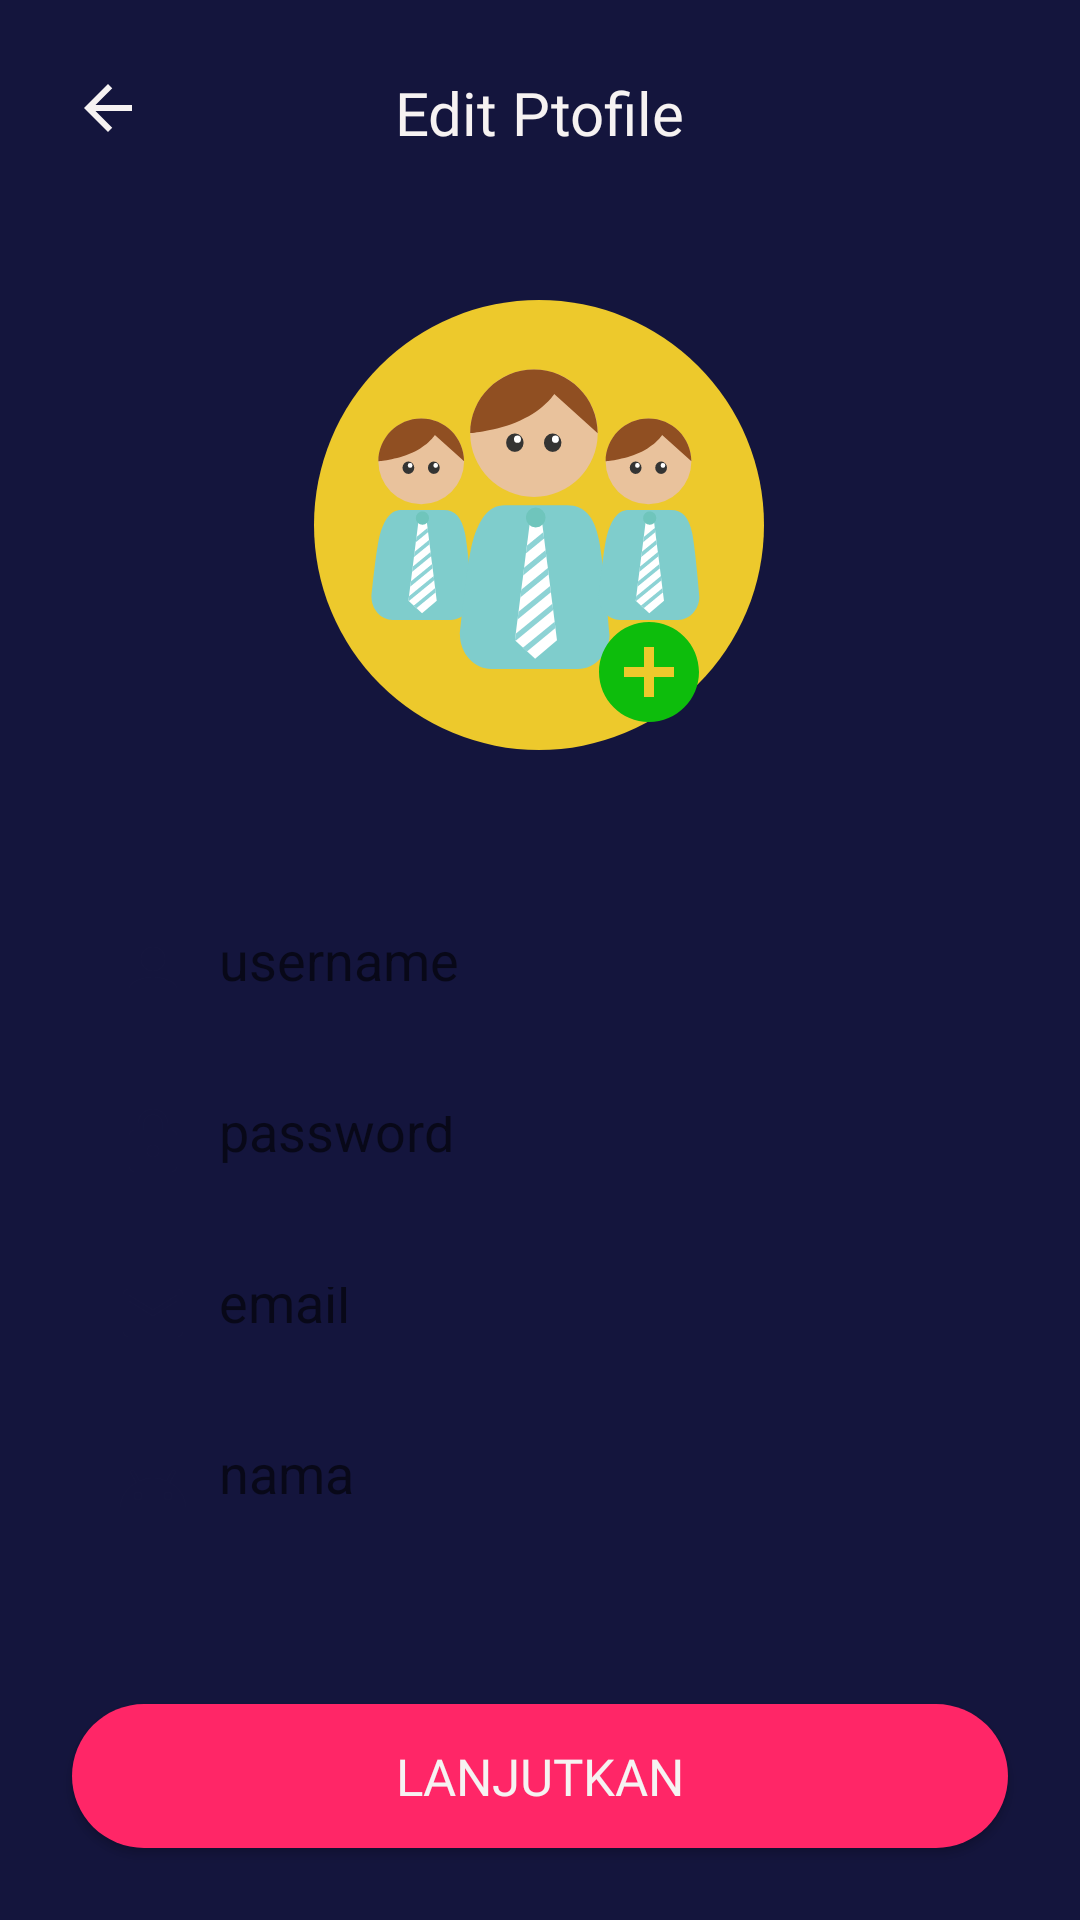

This screen was rendered from an Android layout file. Write that file and the resources it references.
<!-- AndroidManifest.xml: application theme AppTheme -->
<!-- res/layout/activity_edit_profile.xml -->
<?xml version="1.0" encoding="utf-8"?>
<androidx.constraintlayout.widget.ConstraintLayout xmlns:android="http://schemas.android.com/apk/res/android"
    xmlns:app="http://schemas.android.com/apk/res-auto"
    xmlns:tools="http://schemas.android.com/tools"
    android:layout_width="match_parent"
    android:layout_height="match_parent"
    android:background="@color/bluePrimarrry"
    tools:context=".EditProfileAct">

    <ImageView
        android:id="@+id/imageView7"
        android:layout_width="wrap_content"
        android:layout_height="wrap_content"
        android:layout_marginTop="100dp"
        app:layout_constraintEnd_toEndOf="parent"
        app:layout_constraintHorizontal_bias="0.498"
        app:layout_constraintStart_toStartOf="parent"
        app:layout_constraintTop_toTopOf="parent"
        app:srcCompat="@drawable/ic_group" />

    <ImageView
        android:id="@+id/imageView8"
        android:layout_width="wrap_content"
        android:layout_height="wrap_content"
        android:layout_marginTop="104dp"
        app:layout_constraintEnd_toEndOf="parent"
        app:layout_constraintHorizontal_bias="0.614"
        app:layout_constraintStart_toStartOf="parent"
        app:layout_constraintTop_toTopOf="@+id/imageView7"
        app:srcCompat="@drawable/ic_baseline_add_circle_24" />

    <EditText
        android:id="@+id/editText"
        android:layout_width="match_parent"
        android:layout_height="47dp"
        android:layout_marginStart="24dp"
        android:layout_marginTop="50dp"
        android:layout_marginEnd="24dp"
        android:background="@drawable/bg_rounded_white"
        android:drawableStart="@drawable/ic_baseline_person_24"
        android:drawablePadding="10dp"
        android:hint="username"
        android:padding="15dp"
        app:layout_constraintEnd_toEndOf="parent"
        app:layout_constraintHorizontal_bias="0.0"
        app:layout_constraintStart_toStartOf="parent"
        app:layout_constraintTop_toBottomOf="@+id/imageView7" />

    <EditText
        android:id="@+id/s"
        android:layout_width="match_parent"
        android:layout_height="47dp"
        android:drawableStart="@drawable/ic_baseline_lock_24"
        android:hint="password"
        android:padding="15dp"
        android:layout_marginTop="10dp"
        android:layout_marginStart="24dp"
        android:layout_marginEnd="24dp"
        android:drawablePadding="10dp"
        android:background="@drawable/bg_rounded_white"
        app:layout_constraintTop_toBottomOf="@+id/editText"
        tools:layout_editor_absoluteX="24dp" />


    <EditText
        android:id="@+id/editText2"
        android:layout_width="match_parent"
        android:layout_height="47dp"
        android:layout_marginTop="10dp"
        android:layout_marginStart="24dp"
        android:layout_marginEnd="24dp"
        android:padding="15dp"
        android:hint="email"
        android:drawablePadding="10dp"
        android:drawableStart="@drawable/ic_baseline_email_24"
        android:background="@drawable/bg_rounded_white"
        app:layout_constraintTop_toBottomOf="@id/s"
        tools:layout_editor_absoluteX="24dp" />

    <EditText
        android:id="@+id/e"
        android:layout_width="match_parent"
        android:layout_height="47dp"
        android:layout_marginTop="10dp"
        android:drawablePadding="10dp"
        android:hint="nama"
        android:layout_marginStart="24dp"
        android:layout_marginEnd="24dp"
        android:background="@drawable/bg_rounded_white"
        android:drawableStart="@drawable/ic_baseline_android_24"
        android:padding="15dp"
        app:layout_constraintTop_toBottomOf="@+id/editText2" />

    <Button
        android:id="@+id/button2"
        style="@style/Button.redend"
        android:layout_width="match_parent"
        android:layout_height="wrap_content"
        android:layout_marginTop="50dp"
        android:layout_marginStart="24dp"
        android:layout_marginEnd="24dp"
        android:text="lanjutkan"
        app:layout_constraintTop_toBottomOf="@+id/e"
        tools:layout_editor_absoluteX="24dp" />

    <ImageView
        android:id="@+id/imageView14"
        android:layout_width="wrap_content"
        android:layout_height="wrap_content"
        android:layout_marginStart="24dp"
        android:layout_marginTop="24dp"
        app:layout_constraintStart_toStartOf="parent"
        app:layout_constraintTop_toTopOf="parent"
        app:srcCompat="@drawable/ic_baseline_arrow_back_24" />

    <TextView
        android:id="@+id/textView27"
        android:layout_width="wrap_content"
        android:layout_height="wrap_content"
        android:layout_marginStart="24dp"
        android:layout_marginTop="24dp"
        android:layout_marginEnd="24dp"
        android:text="Edit Ptofile"
        android:textColor="@color/white"
        android:fontFamily="@font/montserrat"
        android:textSize="20sp"
        app:layout_constraintEnd_toEndOf="parent"
        app:layout_constraintStart_toStartOf="parent"
        app:layout_constraintTop_toTopOf="parent" />

</androidx.constraintlayout.widget.ConstraintLayout>
<!-- resources referenced by this layout -->
<resources>
  <color name="bluePrimarrry">#14153D</color>
  <color name="white">#F6F2F2</color>
  <!-- drawable ic_baseline_add_circle_24 (drawable) -->
  <vector android:height="40dp" android:tint="#0DBD0C"
      android:viewportHeight="24" android:viewportWidth="24"
      android:width="40dp" xmlns:android="http://schemas.android.com/apk/res/android">
      <path android:fillColor="@android:color/white" android:pathData="M12,2C6.48,2 2,6.48 2,12s4.48,10 10,10 10,-4.48 10,-10S17.52,2 12,2zM17,13h-4v4h-2v-4L7,13v-2h4L11,7h2v4h4v2z"/>
  </vector>
  <!-- drawable ic_baseline_arrow_back_24 (drawable) -->
  <vector android:height="24dp" android:tint="#F6F2F2"
      android:viewportHeight="24" android:viewportWidth="24"
      android:width="24dp" xmlns:android="http://schemas.android.com/apk/res/android">
      <path android:fillColor="@android:color/white" android:pathData="M20,11H7.83l5.59,-5.59L12,4l-8,8 8,8 1.41,-1.41L7.83,13H20v-2z"/>
  </vector>
  <!-- drawable ic_baseline_email_24 (drawable) -->
  <vector android:height="24dp" android:tint="#14153D"
      android:viewportHeight="24" android:viewportWidth="24"
      android:width="24dp" xmlns:android="http://schemas.android.com/apk/res/android">
      <path android:fillColor="@android:color/white" android:pathData="M20,4L4,4c-1.1,0 -1.99,0.9 -1.99,2L2,18c0,1.1 0.9,2 2,2h16c1.1,0 2,-0.9 2,-2L22,6c0,-1.1 -0.9,-2 -2,-2zM20,8l-8,5 -8,-5L4,6l8,5 8,-5v2z"/>
  </vector>
  <!-- drawable ic_baseline_lock_24 (drawable) -->
  <vector android:height="24dp" android:tint="#14153D"
      android:viewportHeight="24" android:viewportWidth="24"
      android:width="24dp" xmlns:android="http://schemas.android.com/apk/res/android">
      <path android:fillColor="@android:color/white" android:pathData="M18,8h-1L17,6c0,-2.76 -2.24,-5 -5,-5S7,3.24 7,6v2L6,8c-1.1,0 -2,0.9 -2,2v10c0,1.1 0.9,2 2,2h12c1.1,0 2,-0.9 2,-2L20,10c0,-1.1 -0.9,-2 -2,-2zM12,17c-1.1,0 -2,-0.9 -2,-2s0.9,-2 2,-2 2,0.9 2,2 -0.9,2 -2,2zM15.1,8L8.9,8L8.9,6c0,-1.71 1.39,-3.1 3.1,-3.1 1.71,0 3.1,1.39 3.1,3.1v2z"/>
  </vector>
  <!-- drawable ic_baseline_person_24 (drawable) -->
  <vector android:height="24dp" android:tint="#14153D"
      android:viewportHeight="24" android:viewportWidth="24"
      android:width="24dp" xmlns:android="http://schemas.android.com/apk/res/android">
      <path android:fillColor="@android:color/white" android:pathData="M12,12c2.21,0 4,-1.79 4,-4s-1.79,-4 -4,-4 -4,1.79 -4,4 1.79,4 4,4zM12,14c-2.67,0 -8,1.34 -8,4v2h16v-2c0,-2.66 -5.33,-4 -8,-4z"/>
  </vector>
  <style name="Button.redend" parent="TextAppearance.AppCompat.Button">
          <item name="android:background">@drawable/bg_rounded_red</item>
          <item name="android:textColor">@color/white</item>
          <item name="android:fontFamily">@font/montserrat</item>
          <item name="android:textSize">17sp</item>
      </style>
  <style name="AppTheme" parent="Theme.AppCompat.Light.NoActionBar">
          
          <item name="colorPrimary">@color/colorPrimary</item>
          <item name="colorPrimaryDark">@color/colorPrimaryDark</item>
          <item name="colorAccent">@color/colorAccent</item>
      </style>
  <!-- drawable bg_rounded_red (drawable) -->
  <?xml version="1.0" encoding="utf-8"?>
  <shape xmlns:android="http://schemas.android.com/apk/res/android"
      android:shape="rectangle">
      <solid android:color="@color/redPrimary"/>
      <corners android:radius="25dp"/>
  
  </shape>
  <color name="colorPrimary">#FF2667</color>
  <color name="colorPrimaryDark">#3700B3</color>
  <color name="colorAccent">#03DAC5</color>
  <color name="redPrimary">#FF2667</color>
</resources>
